Run: headless pygame with SDL's dummy video driver; simulated clock (each Clock.tick advances the game by its frame time, no real sleeping); random seed 0; keys injected as events and as key.get_pressed() state; no mouse input.
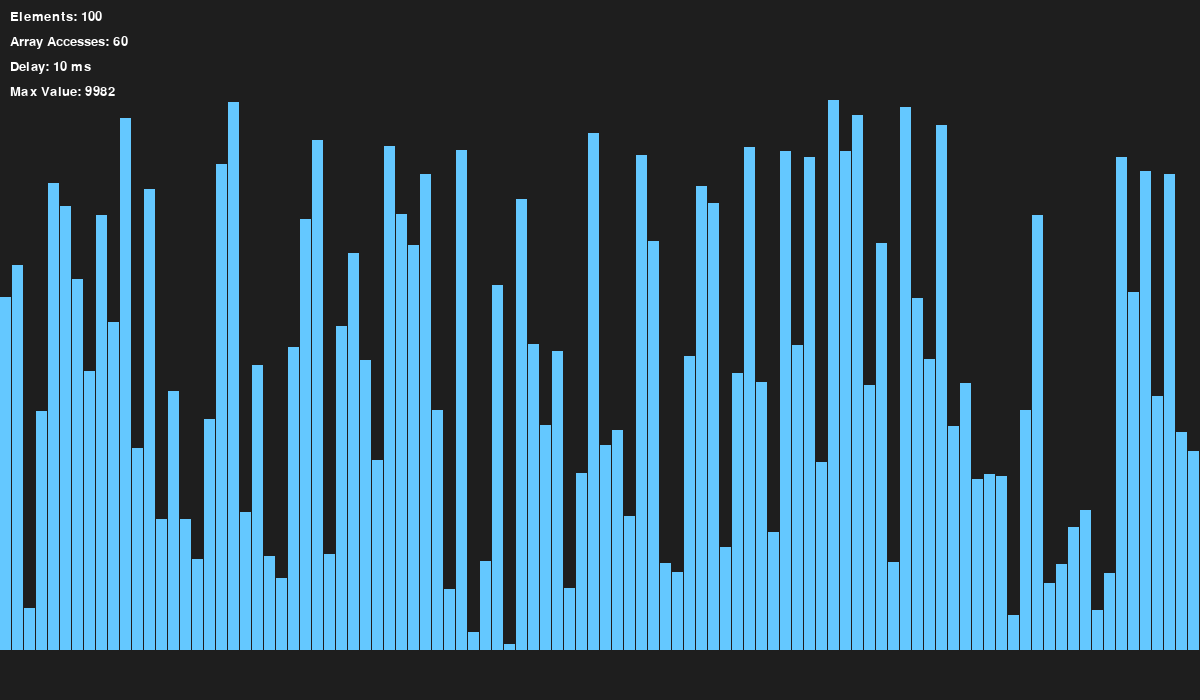
Frame 1 of 4 · flips 1–60 · no input
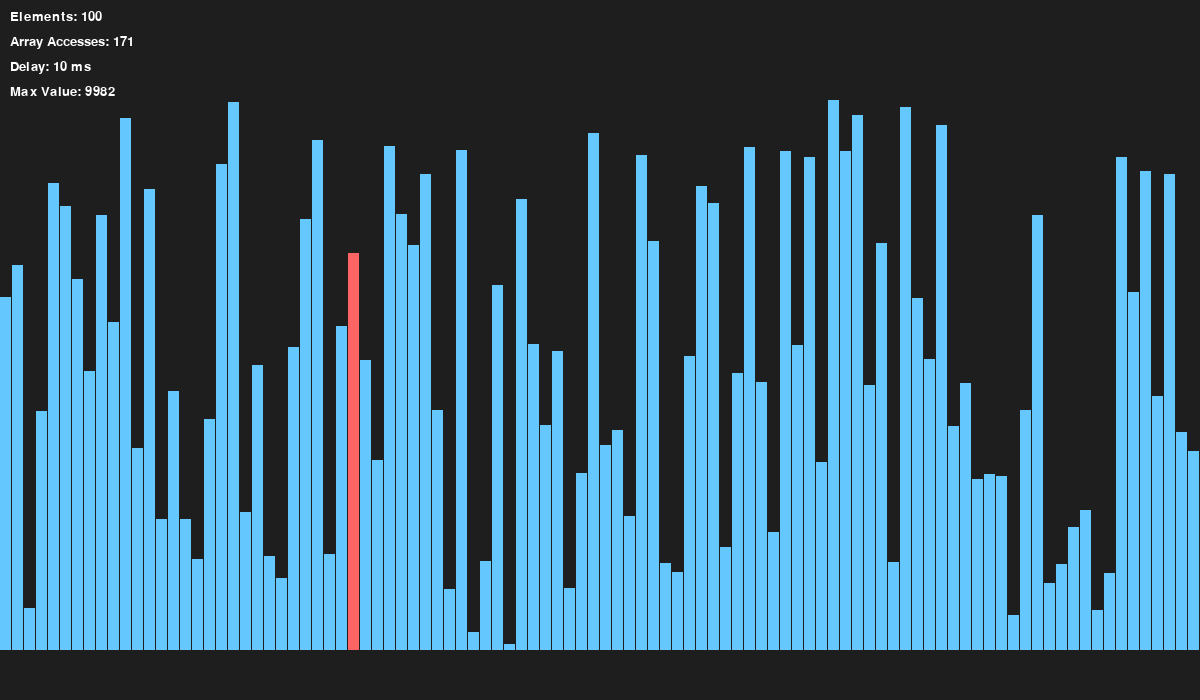
Frame 2 of 4 · flips 61–180 · tapped SPACE, RETURN · held RIGHT (→), D
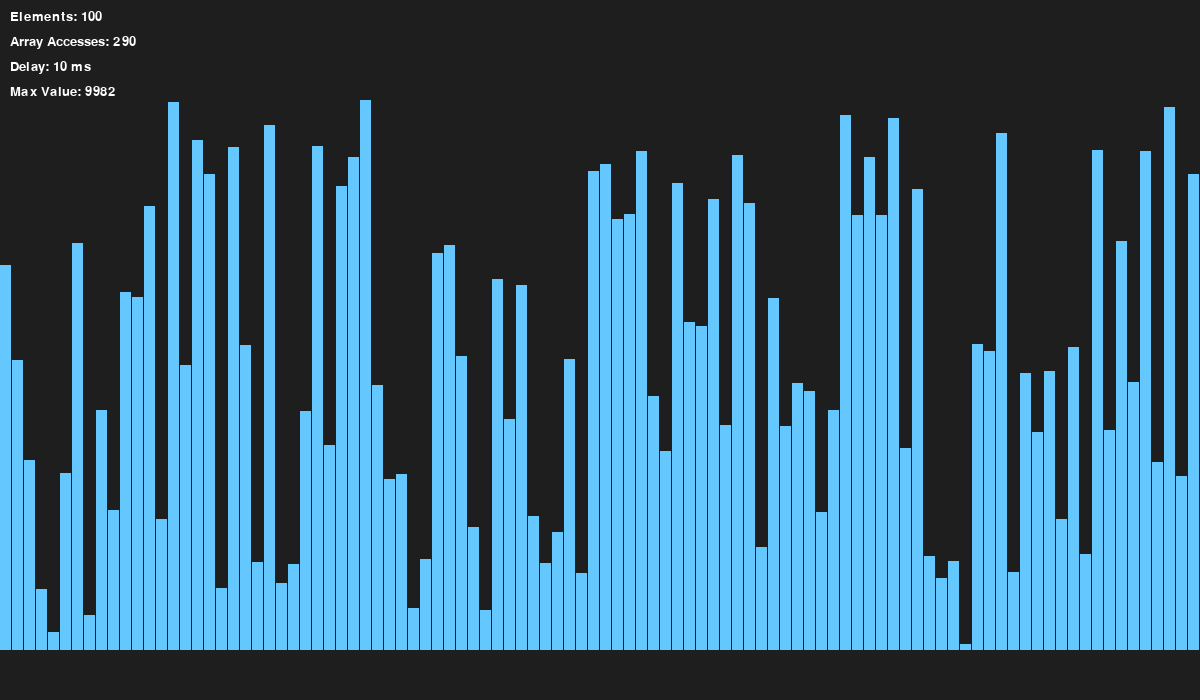
Frame 3 of 4 · flips 181–300 · held DOWN (↓), S
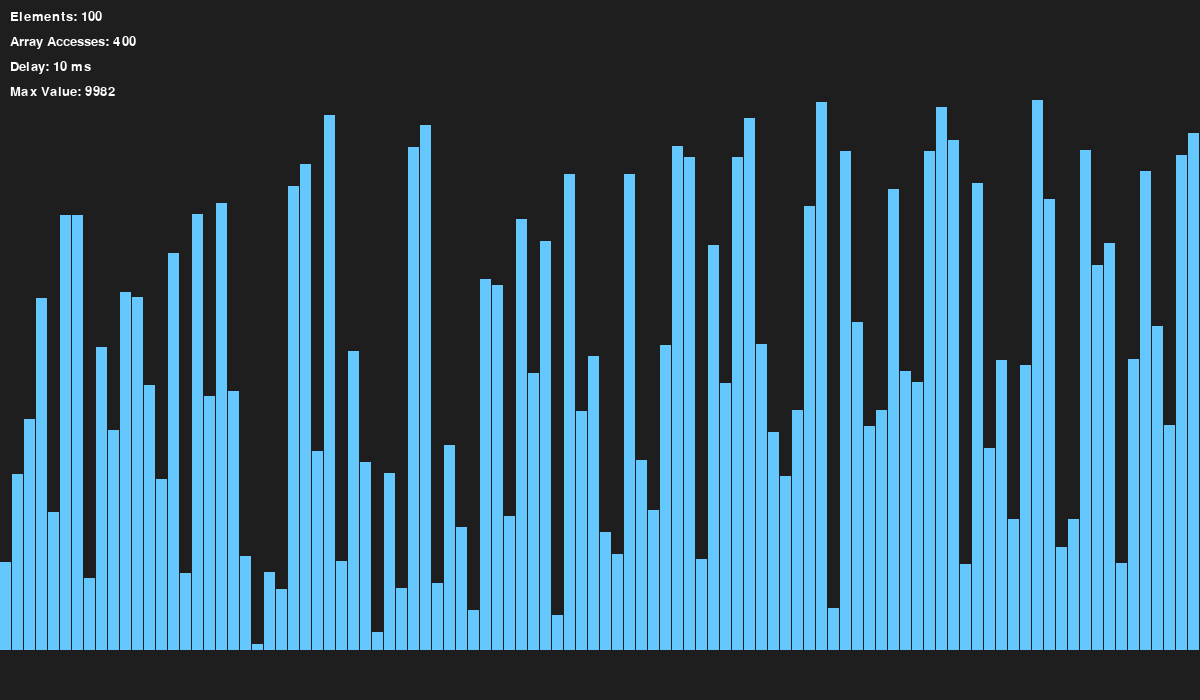
Frame 4 of 4 · flips 301–420 · held LEFT (←), A, UP (↑), W

The pygame program that drew these frames:

import pygame
import sys
import random
from pygame.locals import *


class RadixSortVisualizer:
    def __init__(self, width=1200, height=700):
        self.width = width
        self.height = height
        self.bg_color = (30, 30, 30)
        self.colors = {
            'default': (100, 200, 255),
            'active': (255, 100, 100),
            'sorted': (100, 255, 100),
            'text': (255, 255, 200)
        }

        pygame.init()
        self.screen = pygame.display.set_mode((self.width, self.height))
        pygame.display.set_caption("Radix Sort LSD - Corrected Implementation")
        self.font = pygame.font.Font(None, 20)
        self.value_font = pygame.font.Font(None, 14)

        # Генерация данных и инициализация
        self.arr = [random.randint(100, 9999) for _ in range(100)]  # 4-значные числа
        self.stats = {
            'accesses': 0,
            'comparisons': 0,
            'delay': 10,
            'max_value': max(self.arr)
        }
        self.bar_width = (self.width // len(self.arr)) - 1
        self.running = True

    def draw_bars(self, active_idx=None):
        self.screen.fill(self.bg_color)

        # Отрисовка столбцов
        max_bar_height = self.height - 150
        for i, num in enumerate(self.arr):
            color = self.colors['active'] if i == active_idx else self.colors['default']
            bar_height = int((num / self.stats['max_value']) * max_bar_height)
            x = i * (self.bar_width + 1)
            y = self.height - bar_height - 50

            pygame.draw.rect(self.screen, color, (x, y, self.bar_width, bar_height))

            # Подписи значений
            if self.bar_width > 20:
                text = self.value_font.render(str(num), True, self.colors['text'])
                text_rect = text.get_rect(center=(x + self.bar_width // 2, self.height - 30))
                self.screen.blit(text, text_rect)

        # Статистика
        stats = [
            f"Elements: {len(self.arr)}",
            f"Array Accesses: {self.stats['accesses']}",
            f"Delay: {self.stats['delay']} ms",
            f"Max Value: {self.stats['max_value']}"
        ]

        for i, text in enumerate(stats):
            surface = self.font.render(text, True, (255, 255, 255))
            self.screen.blit(surface, (10, 10 + i * 25))

        pygame.display.flip()

    def lsd_sort(self):
        max_num = max(self.arr)
        exp = 1
        n = len(self.arr)

        while max_num // exp > 0:
            output = [0] * n
            count = [0] * 10

            # Фаза подсчёта (2N accesses)
            for num in self.arr:
                self.stats['accesses'] += 1
                digit = (num // exp) % 10
                count[digit] += 1
                self._update_display()

            # Накопительная сумма (10 accesses)
            for i in range(1, 10):
                count[i] += count[i - 1]
                self._update_display()

            # Распределение элементов (2N accesses)
            for i in reversed(range(n)):
                num = self.arr[i]
                self.stats['accesses'] += 1
                digit = (num // exp) % 10
                output[count[digit] - 1] = num
                count[digit] -= 1
                self._update_display(i)

            self.arr = output
            exp *= 10
            self._update_display()

        # Финальная проверка
        self._validate_sort()
        self._show_final_message()

    def _show_final_message(self):
        text = [
            "Сортировка завершена!",
            "Нажмите ESC для выхода",
            "",
            "Как работает Radix Sort LSD:",
            "1. Обработка чисел по разрядам, начиная с младшего",
            "2. Распределение элементов в 'корзины' по цифрам",
            "3. Повтор процесса для каждого разряда",
            "4. Сбор элементов после обработки всех разрядов"
        ]

        while True:
            self.screen.fill(self.bg_color)
            self.draw_bars()

            # Отрисовка пояснения
            y_pos = 50
            for line in text:
                surface = self.font.render(line, True, (255, 255, 255))
                self.screen.blit(surface, (self.width // 2 - 200, y_pos))
                y_pos += 30

            pygame.display.flip()

            # Обработка событий
            for event in pygame.event.get():
                if event.type == QUIT:
                    pygame.quit()
                    sys.exit()
                if event.type == KEYDOWN:
                    if event.key == K_ESCAPE:
                        pygame.quit()
                        sys.exit()

    def _update_display(self, active_idx=None):
        self.handle_events()
        self.draw_bars(active_idx)
        pygame.time.wait(self.stats['delay'])

    def _validate_sort(self):
        if self.arr == sorted(self.arr):
            print("✓ Сортировка выполнена корректно")
        else:
            print("⚠ Ошибка в сортировке!")
        self.running = False

    def handle_events(self):
        for event in pygame.event.get():
            if event.type == QUIT:
                pygame.quit()
                sys.exit()


if __name__ == "__main__":
    visualizer = RadixSortVisualizer()
    visualizer.lsd_sort()

    while visualizer.running:
        visualizer.handle_events()
